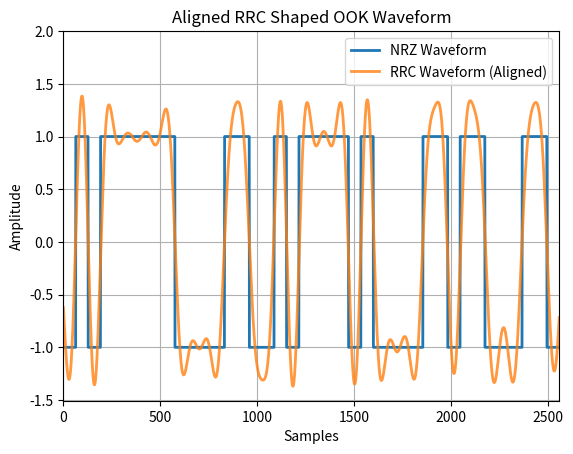
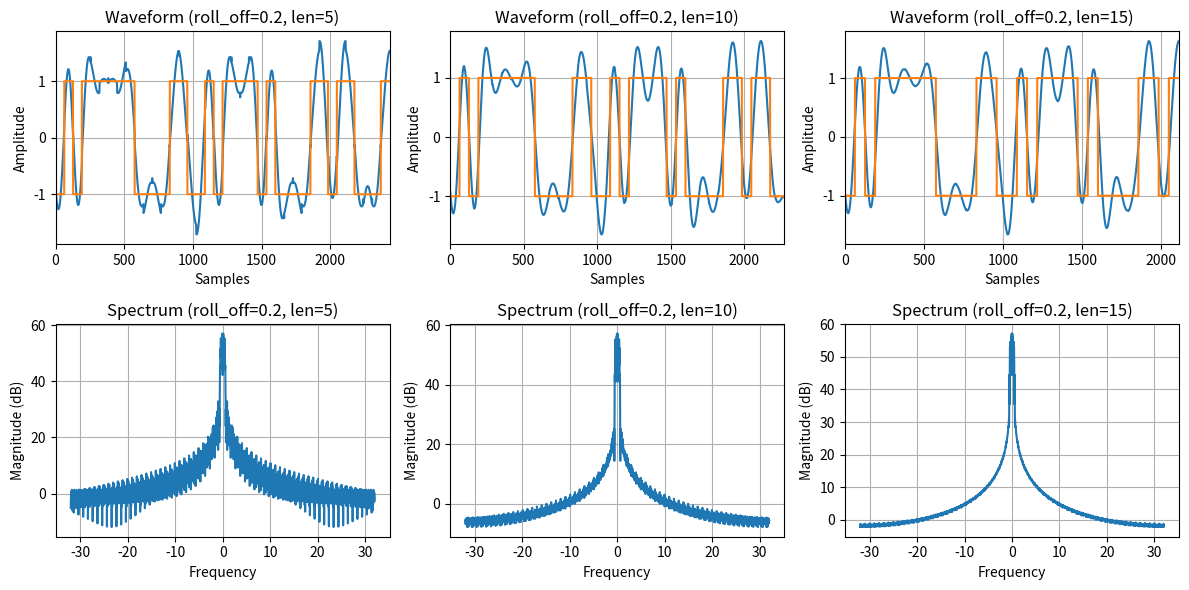
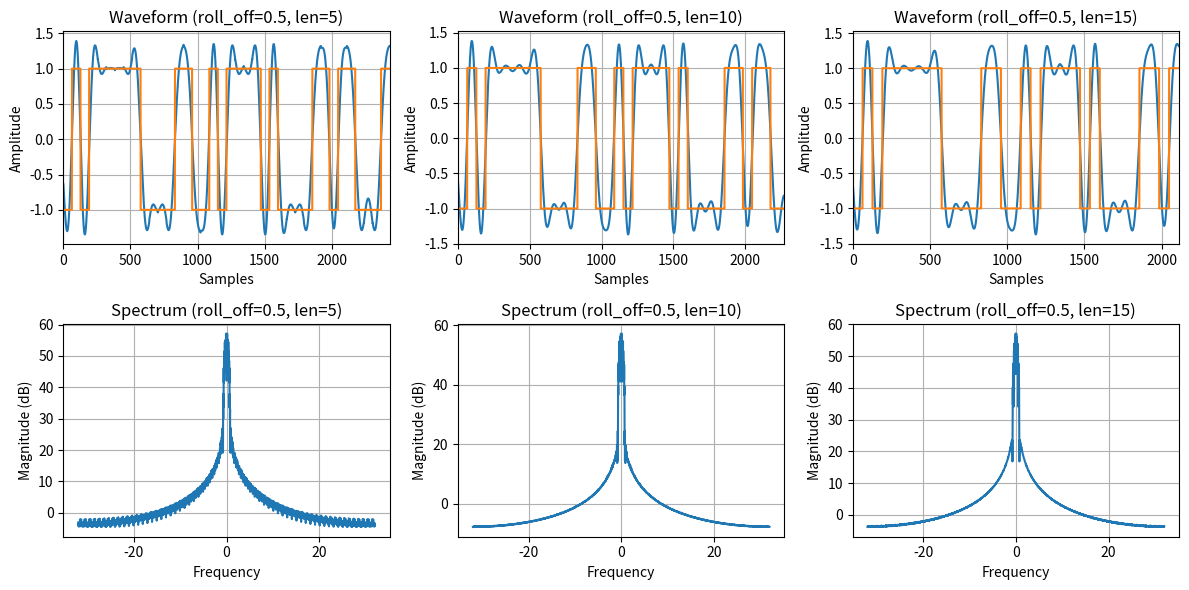
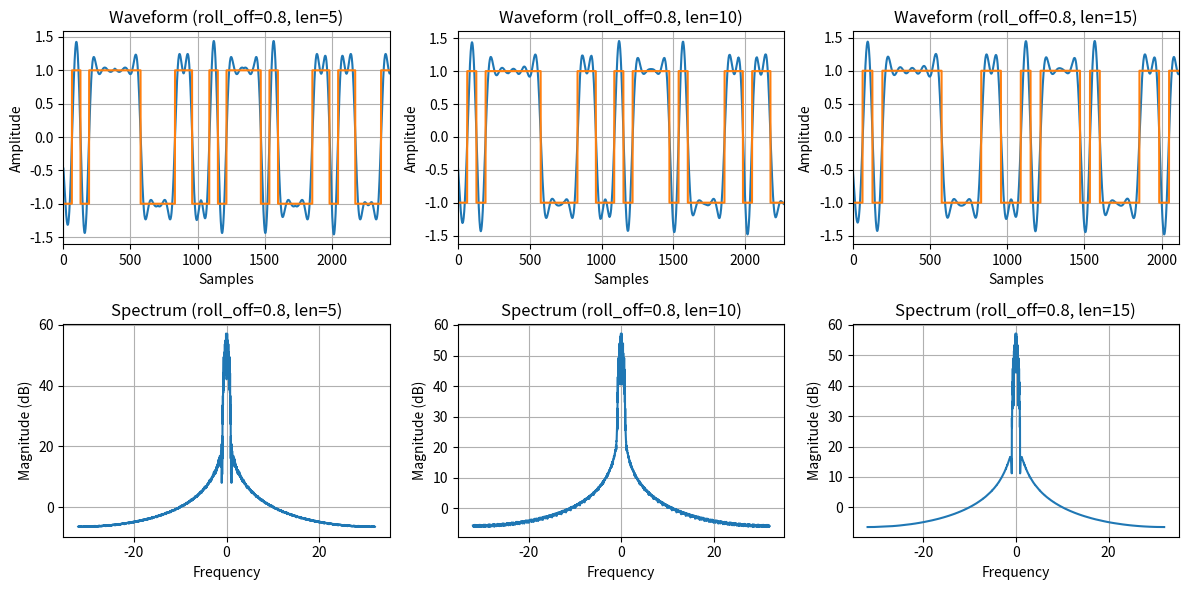
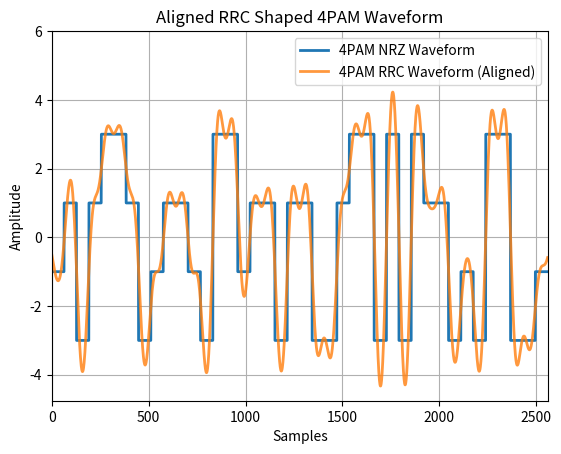

Generate these figures, in order, with matplotlib:
import numpy as np
import matplotlib.pyplot as plt
from scipy.signal import lfilter

np.random.seed(34310)

# Step 1: Generate random bits and map to OOK symbols
L = 40  # Number of random bits
bits = np.random.randint(0, 2, L)
symbols = bits * 2 - 1  # Map to OOK symbols (+1, -1)

# Step 2: NRZ shaping
N = 64  # Number of samples per symbol (upsampling factor)
nrz_waveform = np.repeat(symbols, N)

# Upsample symbols
upsampled_symbols = np.zeros(len(symbols) * N)
upsampled_symbols[::N] = symbols

spectrum_xlim = (-0.5, 0.5)  # Normalized frequency range

def generate_rrc_filter(roll_off, filter_length, upsampling_factor):
    """
    Generate RRC filter coefficients in the time domain.
    """
    t = np.arange(-filter_length / 2, filter_length / 2 + 1 / upsampling_factor, 1 / upsampling_factor)
    rrc_filter = np.zeros_like(t)

    for i, tau in enumerate(t):
        if tau == 0:
            rrc_filter[i] = 1 - roll_off + (4 * roll_off / np.pi)
        elif abs(tau) == 1 / (4 * roll_off):
            rrc_filter[i] = (
                roll_off / np.sqrt(2)
                * ((1 + 2 / np.pi) * np.sin(np.pi / (4 * roll_off))
                   + (1 - 2 / np.pi) * np.cos(np.pi / (4 * roll_off)))
            )
        else:
            numerator = np.sin(np.pi * tau * (1 - roll_off)) + 4 * roll_off * tau * np.cos(np.pi * tau * (1 + roll_off))
            denominator = np.pi * tau * (1 - (4 * roll_off * tau) ** 2)
            rrc_filter[i] = numerator / denominator

    return rrc_filter


# Generate RRC filter
roll_off = 0.5
filter_length = 10  # in symbols
rrc_filter = generate_rrc_filter(roll_off, filter_length, N)

# Normalize the filter
#rrc_filter /= np.sqrt(np.sum(rrc_filter**2))

# Apply RRC filter to upsampled symbols
rrc_waveform = np.convolve(upsampled_symbols, rrc_filter, mode='full')

# Center the RRC filter by compensating the delay
group_delay = (len(rrc_filter) - N) // 2  # Group delay in samples
rrc_waveform_aligned = rrc_waveform[group_delay : group_delay + len(nrz_waveform)]

# Plot NRZ and RRC waveforms (overlapping for comparison)
plt.figure()
plt.plot(nrz_waveform, label="NRZ Waveform", linewidth=2)
plt.plot(rrc_waveform_aligned, label="RRC Waveform (Aligned)", linewidth=2, alpha=0.8)
plt.title("Aligned RRC Shaped OOK Waveform")
plt.xlabel("Samples")
plt.ylabel("Amplitude")
plt.legend()
plt.grid(True)
plt.ylim(top=2)
plt.xlim(0, len(nrz_waveform))
plt.show()


# Step 4: Change roll-off factor and filter length, observe waveform and spectrum
roll_offs = [0.2, 0.5, 0.8]
filter_lengths = [5, 10, 15]

for roll_off in roll_offs:
    plt.figure(figsize=(12, 6))

    for i, filter_length in enumerate(filter_lengths):
        rrc_filter = generate_rrc_filter(roll_off, filter_length, N)
        rrc_waveform = lfilter(rrc_filter, 1.0, upsampled_symbols)
        
        # Center the RRC filter by compensating the delay
        group_delay = (len(rrc_filter) - N) // 2  # Group delay in samples
        rrc_waveform_aligned = rrc_waveform[group_delay : group_delay + len(nrz_waveform)]

        # Calculate spectrum
        spectrum = np.fft.fftshift(np.abs(np.fft.fft(rrc_waveform)))
        freqs = np.fft.fftshift(np.fft.fftfreq(len(rrc_waveform), 1 / N))
        
        # Plot waveform
        plt.subplot(2, 3, i + 1)
        plt.plot(rrc_waveform_aligned)
        plt.plot(nrz_waveform)
        plt.title(f"Waveform (roll_off={roll_off}, len={filter_length})")
        plt.xlabel("Samples")
        plt.ylabel("Amplitude")
        plt.grid()
        plt.xlim(0, len(rrc_waveform_aligned))
        
        # Plot spectrum
        plt.subplot(2, 3, i + 4)
        plt.plot(freqs, 20 * np.log10(spectrum))
        plt.title(f"Spectrum (roll_off={roll_off}, len={filter_length})")
        plt.xlabel("Frequency")
        plt.ylabel("Magnitude (dB)")
        plt.grid()

    plt.tight_layout()
    plt.show()


# Step 5: Adapt to 4PAM
pam4_symbols = np.random.randint(0, 4, L) * 2 - 3  # Map to 4PAM levels (-3, -1, 1, 3)
pam4_nrz_waveform = np.repeat(pam4_symbols, N)  # NRZ waveform for 4PAM

# Upsample 4PAM symbols
pam4_upsampled = np.zeros(len(pam4_symbols) * N)
pam4_upsampled[::N] = pam4_symbols

# Apply RRC shaping for 4PAM
rrc_waveform_4pam = np.convolve(pam4_upsampled, rrc_filter, mode="full")

# Compensate for group delay
group_delay = (len(rrc_filter) - N) // 2  # Group delay in samples
rrc_waveform_4pam_aligned = rrc_waveform_4pam[group_delay : group_delay + len(pam4_nrz_waveform)]

# Plot NRZ and RRC waveforms for 4PAM
plt.figure()
plt.plot(pam4_nrz_waveform, label="4PAM NRZ Waveform", linewidth=2)
plt.plot(rrc_waveform_4pam_aligned, label="4PAM RRC Waveform (Aligned)", linewidth=2, alpha=0.8)
plt.title("Aligned RRC Shaped 4PAM Waveform")
plt.xlabel("Samples")
plt.ylabel("Amplitude")
plt.legend()
plt.ylim(top=6)
plt.xlim(0, len(rrc_waveform_4pam_aligned))
plt.grid(True)
plt.show()
